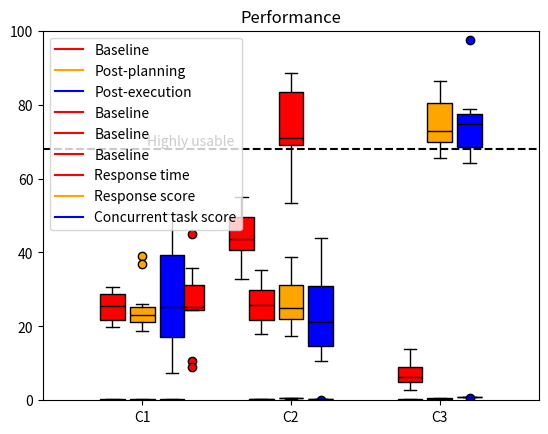

Recreate this plot in Python.
import matplotlib.pyplot as plt
import numpy as np


def make_plots(save_path=None):
    """
    Usability:
        H1.1 -> C2/C3 > C1
        H1.2 -> C3 > C2
    Performance:
        H2.1 -> C3/C2 < C1 (response time)
        H2.2 -> C3/C2 > C1 (response accuracy)
        H2.3 -> C3 > C1/C2 (concurrent task accuracy)
    Trust:
        H3.1 -> C2/C3 > C1 after planning
        H3.2 -> C2/C3 > C1 after execution
    """
    usability = [np.random.normal(loc=25, scale=10, size=10),
                 np.random.normal(loc=50, scale=10, size=10),
                 np.random.normal(loc=75, scale=10, size=10)]

    perf_response_time = [np.random.normal(loc=25, scale=5, size=10),
                          np.random.normal(loc=25, scale=5, size=10),
                          np.random.normal(loc=5, scale=5, size=10)]
    perf_response_accuracy = [np.random.normal(loc=25, scale=10, size=10),
                              np.random.normal(loc=25, scale=10, size=10),
                              np.random.normal(loc=75, scale=10, size=10)]
    perf_task_accuracy = [np.random.normal(loc=25, scale=10, size=10),
                          np.random.normal(loc=25, scale=10, size=10),
                          np.random.normal(loc=75, scale=10, size=10)]

    trust_baseline = [np.random.normal(loc=0.2, scale=0.1, size=10),
                      np.random.normal(loc=0.2, scale=0.1, size=10),
                      np.random.normal(loc=0.2, scale=0.1, size=10)]

    trust_planning = [np.random.normal(loc=0.2, scale=0.1, size=10),
                      np.random.normal(loc=0.5, scale=0.1, size=10),
                      np.random.normal(loc=0.5, scale=0.1, size=10)]

    trust_execution = [np.random.normal(loc=0.2, scale=0.1, size=10),
                       np.random.normal(loc=0.3, scale=0.1, size=10),
                       np.random.normal(loc=0.8, scale=0.1, size=10)]
    plot_trust(trust_baseline, trust_planning, trust_execution, save_path)
    plot_usability(usability, save_path)
    plot_performance(perf_response_time, perf_response_accuracy, perf_task_accuracy, save_path)


def define_box_properties(plot_name, color_code, label):
    # each plot returns a dictionary, use plt.setp()
    # function to assign the color code
    # for all properties of the box plot of particular group
    # use the below function to set color for particular group,
    # by iterating over all properties of the box plot
    for k, v in plot_name.items():
        plt.setp(plot_name.get(k), color='black')
    for patch in plot_name['boxes']:
        patch.set_facecolor(color_code)
    # use plot function to draw a small line to name the legend.
    plt.plot([], c=color_code, label=label)


def plot_performance(perf_response_time, perf_response_accuracy, perf_task_score, save_path):
    fig = plt.Figure(figsize=(8, 5))
    # create 2 - sample a 3-Dim array, that measures
    # the summer and winter rain fall amount
    # the list named ticks, summarizes or groups
    # the summer and winter rainfall as low, mid
    # and high
    ticks = ['C1', 'C2', 'C3']
    colors = ['red', 'orange', 'blue']
    # create a boxplot for two arrays separately,
    # the position specifies the location of the
    # particular box in the graph,
    # this can be changed as per your wish. Use width
    # to specify the width of the plot
    response_time = plt.boxplot(perf_response_time,
                                positions=np.array(np.arange(len(perf_response_time))) * 3.0 - 2 * 0.3,
                                widths=0.5,
                                patch_artist=True,
                                flierprops=dict(markerfacecolor=colors[0]))
    response_score = plt.boxplot(perf_response_accuracy,
                                 positions=np.array(np.arange(len(perf_response_accuracy))) * 3.0 + 0,
                                 widths=0.5,
                                 patch_artist=True,
                                 flierprops=dict(markerfacecolor=colors[1]))
    task_score = plt.boxplot(perf_task_score,
                             positions=np.array(np.arange(len(perf_task_score))) * 3.0 + 2 * 0.3,
                             widths=0.5,
                             patch_artist=True,
                             flierprops=dict(markerfacecolor=colors[2]))

    # setting colors for each groups
    define_box_properties(response_time, colors[0], 'Response time')
    define_box_properties(response_score, colors[1], 'Response score')
    define_box_properties(task_score, colors[2], 'Concurrent task score')

    # set the x label values
    plt.xticks([0, 3, 6], ticks)

    # set the limit for x axis
    plt.xlim(-2, 8)

    # set the limit for y axis
    plt.ylim(0, 100)

    plt.legend()
    plt.title('Performance')
    if save_path is not None:
        plt.savefig(save_path)
    plt.show()


def plot_usability(usability, save_path):
    fig = plt.Figure(figsize=(8, 5))
    ticks = ['C1', 'C2', 'C3']
    colors = ['red']
    usability_c1_plot = plt.boxplot(usability[0],
                                    positions=[1],
                                    widths=0.5,
                                    patch_artist=True,
                                    flierprops=dict(markerfacecolor=colors[0]))

    usability_c2_plot = plt.boxplot(usability[1],
                                    positions=[2],
                                    widths=0.5,
                                    patch_artist=True,
                                    flierprops=dict(markerfacecolor=colors[0]))

    usability_c3_plot = plt.boxplot(usability[2],
                                    positions=[3],
                                    widths=0.5,
                                    patch_artist=True,
                                    flierprops=dict(markerfacecolor=colors[0]))

    define_box_properties(usability_c1_plot, colors[0], 'Baseline')
    define_box_properties(usability_c2_plot, colors[0], 'Baseline')
    define_box_properties(usability_c3_plot, colors[0], 'Baseline')
    plt.xticks([1, 2, 3], ticks)
    plt.ylim(0, 100)
    plt.xlim(0, 4)
    plt.axhline(y=68, linestyle='--', color='black')
    plt.text(x=0.1, y=69, s='Highly usable')
    #plt.legend()
    plt.title('Subjective Usability')
    if save_path is not None:
        plt.savefig(save_path)
    plt.show()


def plot_trust(trust_baseline, trust_planning, trust_execution, save_path):
    fig = plt.Figure(figsize=(8, 5))
    # create 2 - sample a 3-Dim array, that measures
    # the summer and winter rain fall amount
    # the list named ticks, summarizes or groups
    # the summer and winter rainfall as low, mid
    # and high
    ticks = ['C1', 'C2', 'C3']
    colors = ['red', 'orange', 'blue']
    # create a boxplot for two arrays separately,
    # the position specifies the location of the
    # particular box in the graph,
    # this can be changed as per your wish. Use width
    # to specify the width of the plot
    trust_baseline_plot = plt.boxplot(trust_baseline,
                                      positions=np.array(np.arange(len(trust_baseline))) * 3.0 - 2 * 0.3,
                                      widths=0.5,
                                      patch_artist=True,
                                      flierprops=dict(markerfacecolor=colors[0]))
    trust_planning_plot = plt.boxplot(trust_planning,
                                      positions=np.array(np.arange(len(trust_planning))) * 3.0 + 0,
                                      widths=0.5,
                                      patch_artist=True,
                                      flierprops=dict(markerfacecolor=colors[1]))
    trust_execution_plot = plt.boxplot(trust_execution,
                                       positions=np.array(np.arange(len(trust_execution))) * 3.0 + 2 * 0.3,
                                       widths=0.5,
                                       patch_artist=True,
                                       flierprops=dict(markerfacecolor=colors[2]))

    # setting colors for each groups
    define_box_properties(trust_baseline_plot, colors[0], 'Baseline')
    define_box_properties(trust_planning_plot, colors[1], 'Post-planning')
    define_box_properties(trust_execution_plot, colors[2], 'Post-execution')

    # set the x label values
    plt.xticks([0, 3, 6], ticks)

    # set the limit for x axis
    plt.xlim(-2, 8)

    # set the limit for y axis
    plt.ylim(0, 1)

    plt.legend()
    plt.title('Subjective Trust')
    if save_path is not None:
        plt.savefig(save_path)
    plt.show()


if __name__ == '__main__':
    path = ""
    make_plots()
